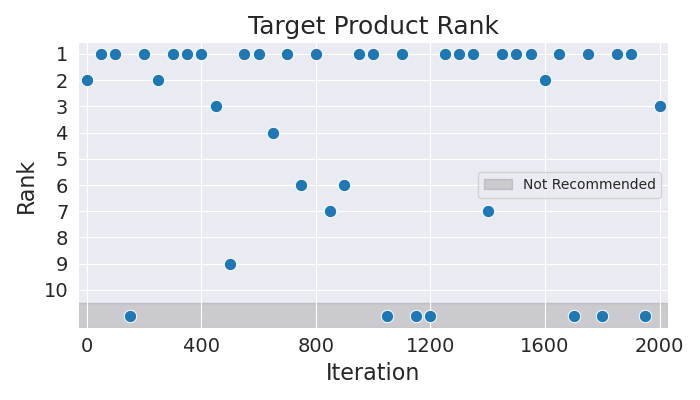

Values plotted in this chart, from the file beside it:
Iteration, Rank
0, 2
50, 1
100, 1
150, 11
200, 1
250, 2
300, 1
350, 1
400, 1
450, 3
500, 9
550, 1
600, 1
650, 4
700, 1
750, 6
800, 1
850, 7
900, 6
950, 1
1000, 1
1050, 11
1100, 1
1150, 11
1200, 11
1250, 1
1300, 1
1350, 1
1400, 7
1450, 1
1500, 1
1550, 1
1600, 2
1650, 1
1700, 11
1750, 1
1800, 11
1850, 1
1900, 1
1950, 11
2000, 3
